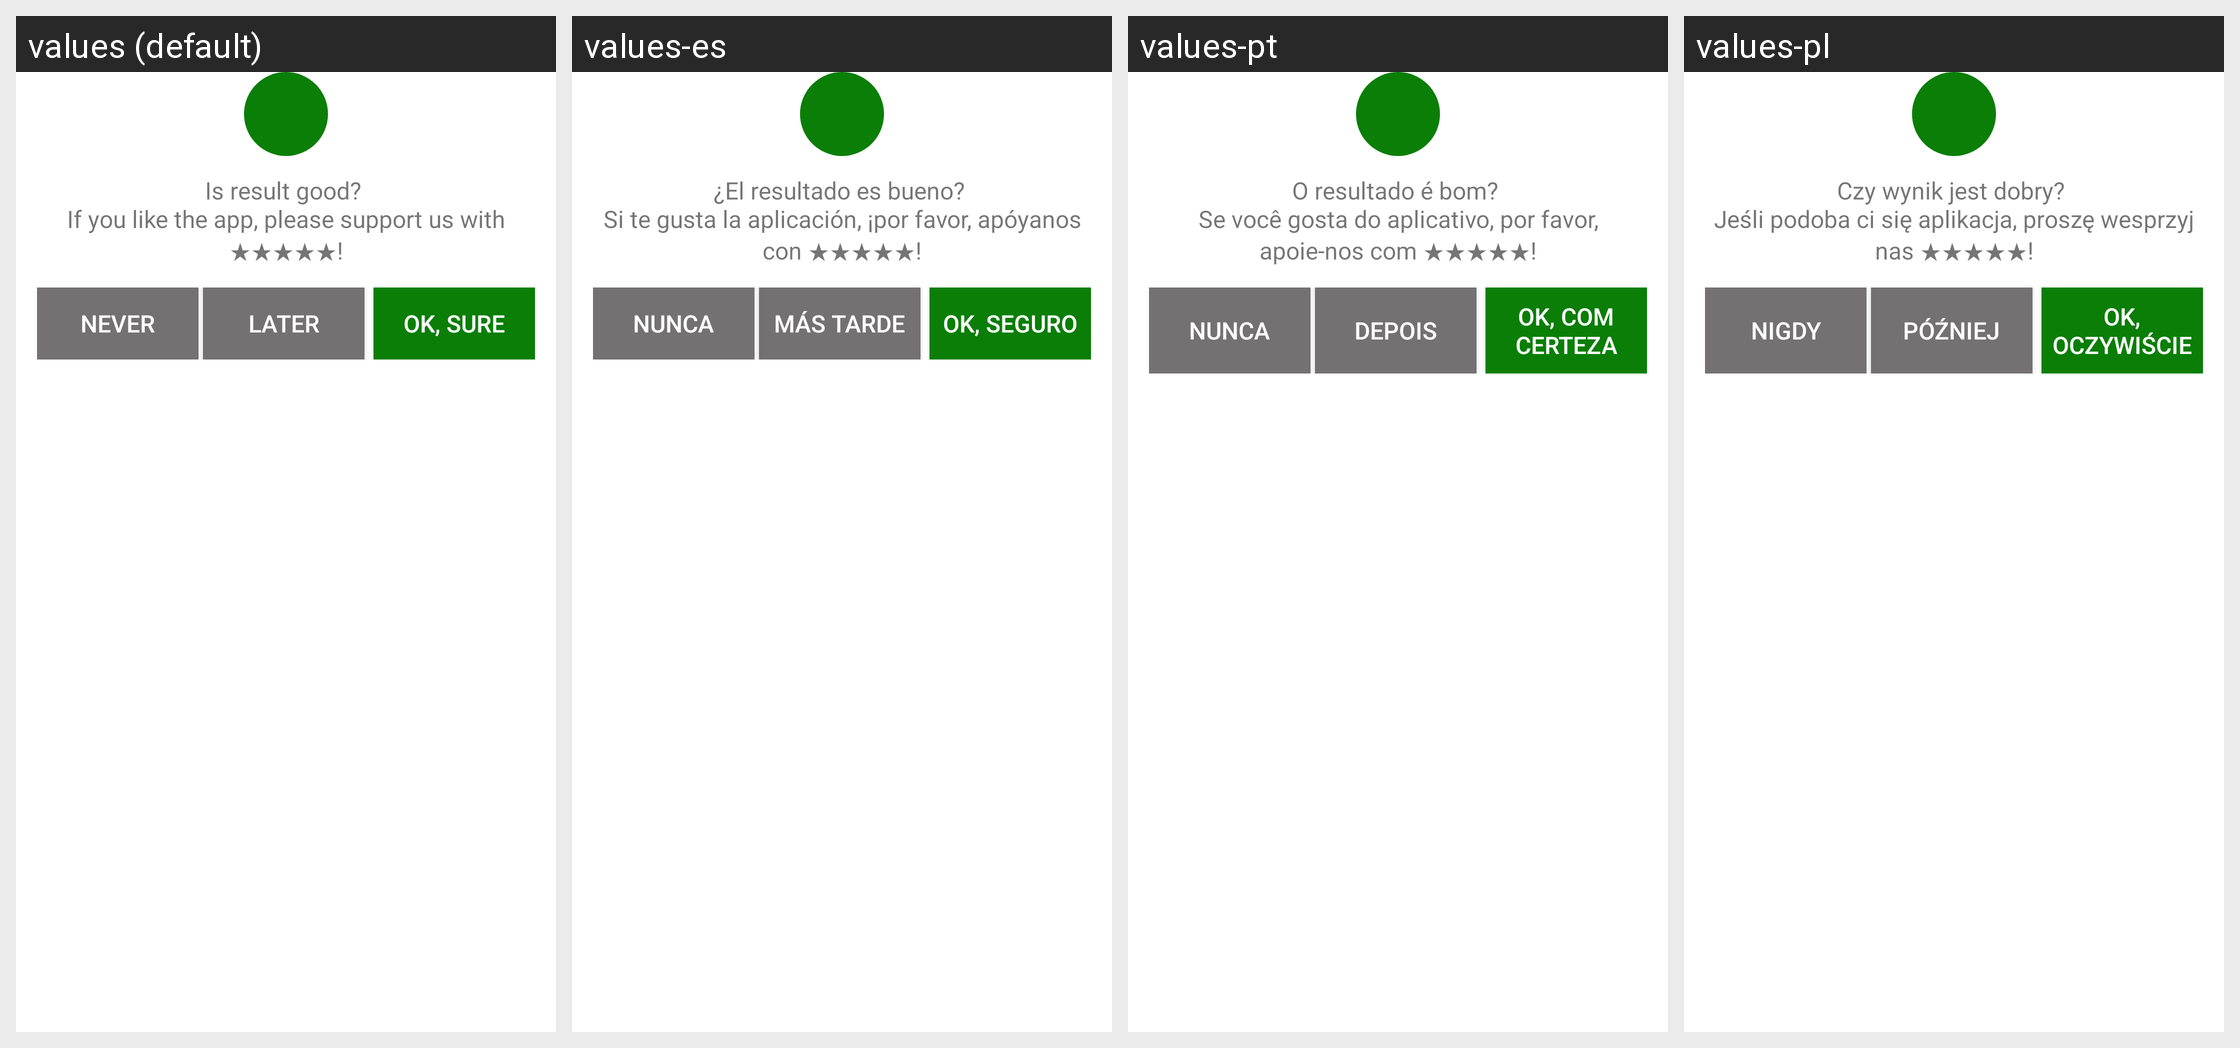

Strings drawn on this Android screen and how each of the app's shown locales translates them:
Android screen res/layout/rate_app_dialog_layout.xml rendered under 4 locales, left to right: values (default), values-es, values-pt, values-pl. Device: Nexus 5 (rendered at 1080×1920; each locale shown at half size, 540×960, under a caption strip naming it); theme Theme.MaterialComponents.DayNight.NoActionBar.
Other locales in the repository, not shown: values-de, values-fr, values-it, values-ja, values-ko, values-ru, values-uk, values-zh.
Strings drawn on this screen, with the default value and each locale's value (text and hints the layout hard-codes, and strings that could not be matched under every locale, appear in the picture but are not listed):

support_us
  values: Is result good? 
      If you like the app, please support us with ★★★★★!
  values-es: ¿El resultado es bueno? 
      Si te gusta la aplicación, ¡por favor, apóyanos con ★★★★★!
  values-pt: O resultado é bom? 
      Se você gosta do aplicativo, por favor, apoie-nos com ★★★★★!
  values-pl: Czy wynik jest dobry? 
      Jeśli podoba ci się aplikacja, proszę wesprzyj nas ★★★★★!

never
  values: Never
  values-es: Nunca
  values-pt: Nunca
  values-pl: Nigdy

later
  values: Later
  values-es: Más tarde
  values-pt: Depois
  values-pl: Później

ok_sure
  values: OK, sure
  values-es: OK, seguro
  values-pt: OK, com certeza
  values-pl: OK, oczywiście
